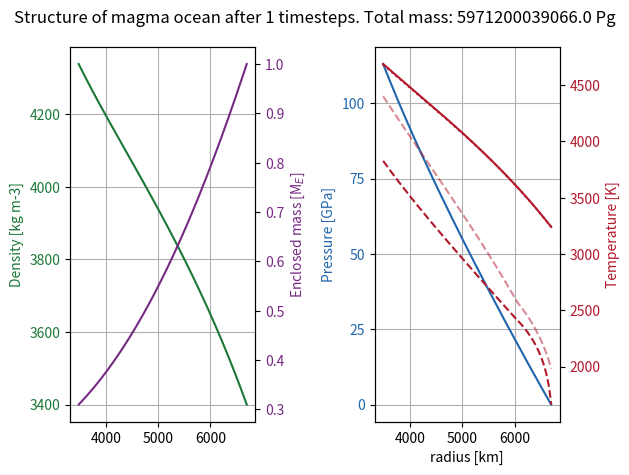
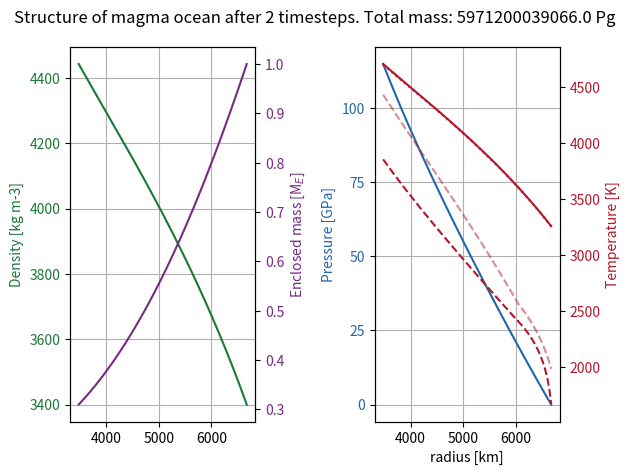
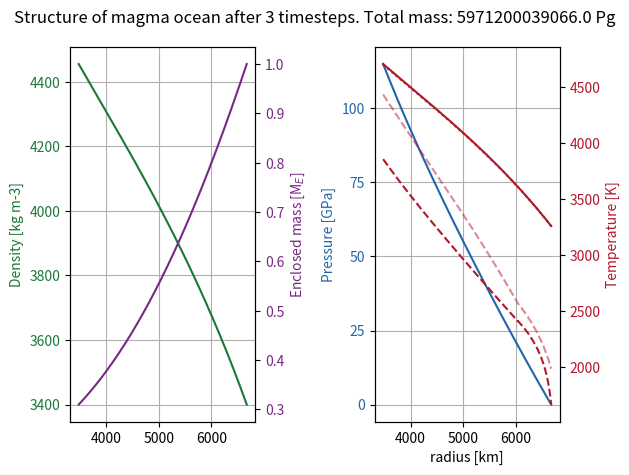
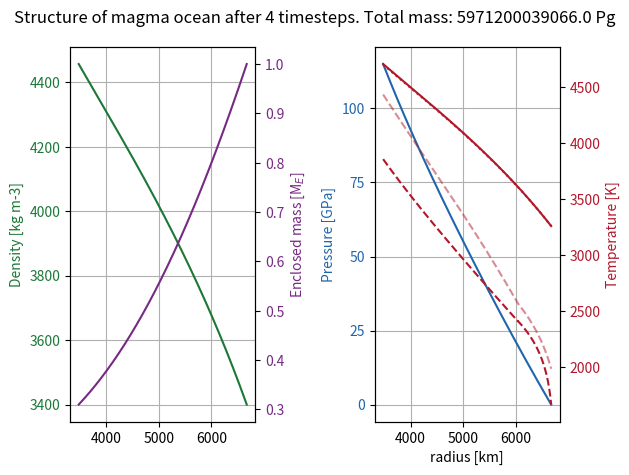
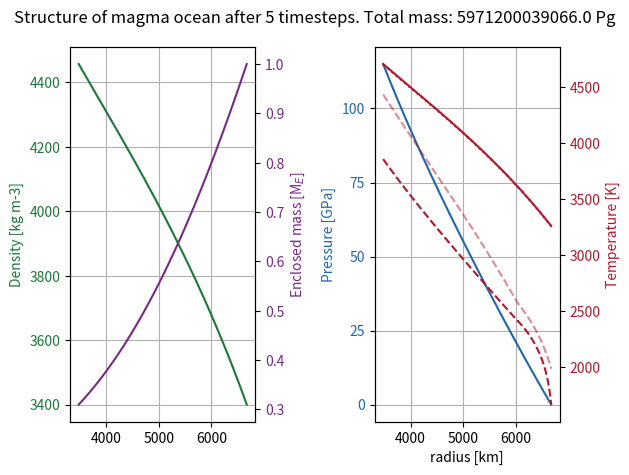
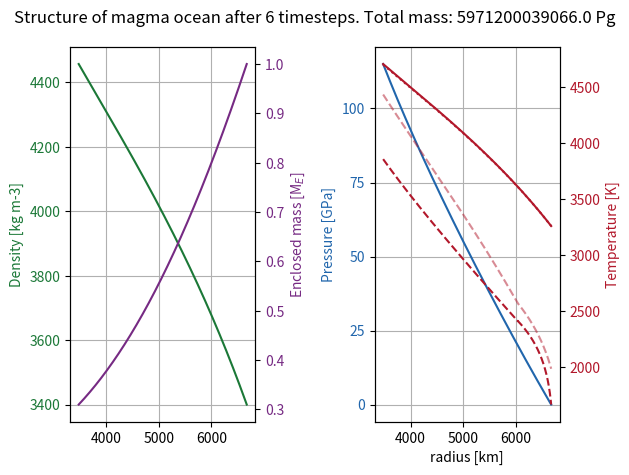
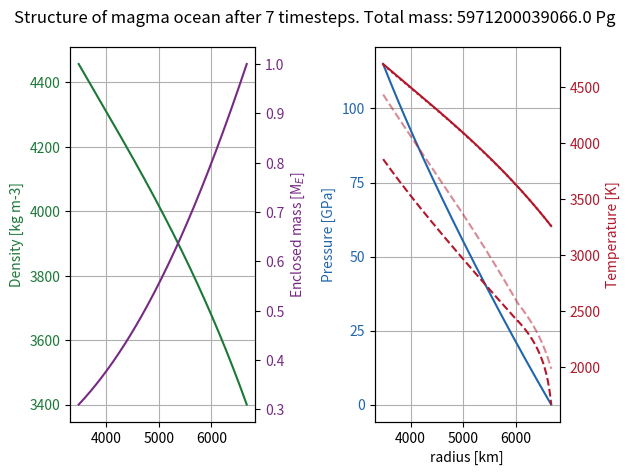
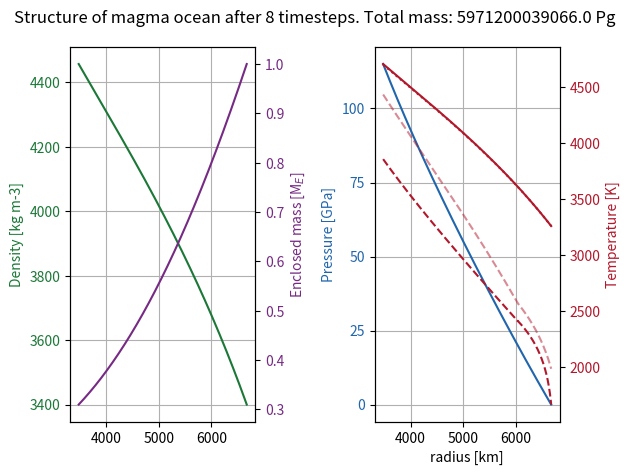
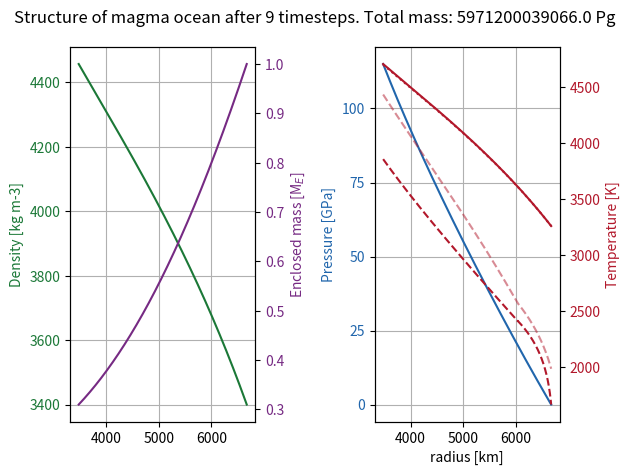
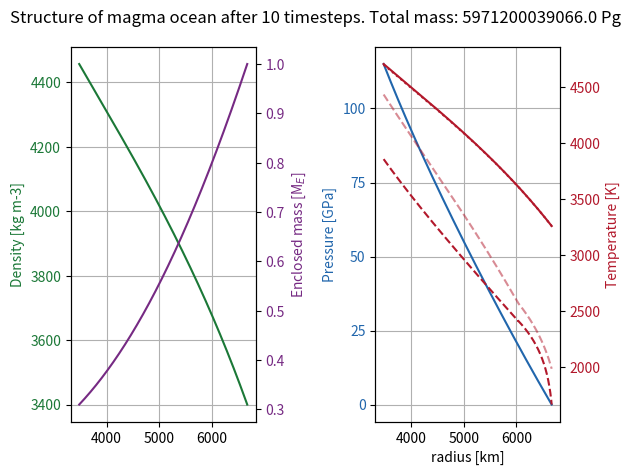
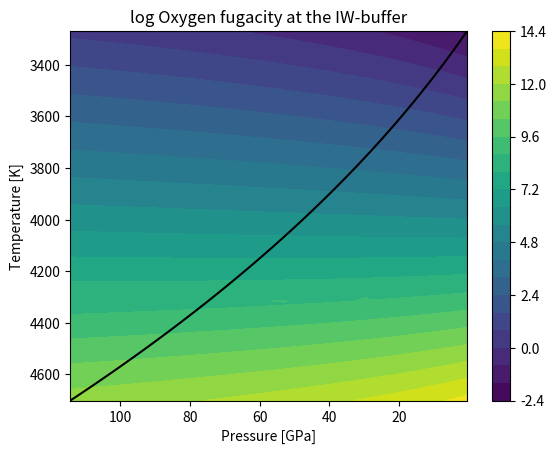
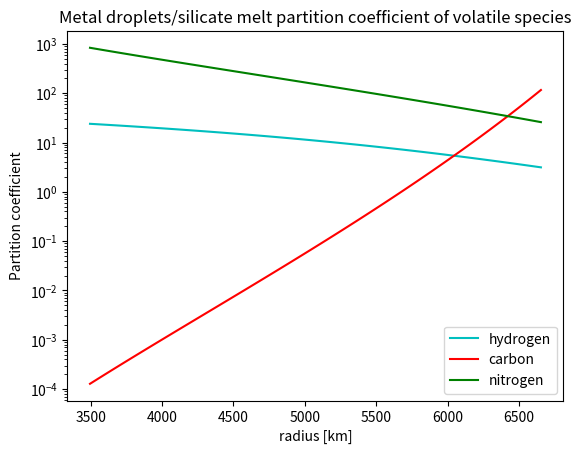
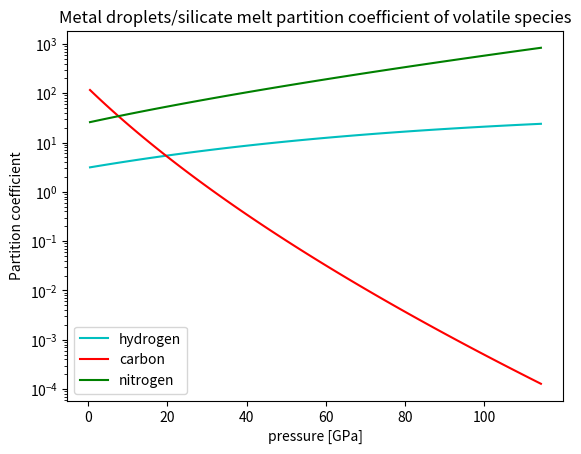

These figures' Python source, in order:
# -*- coding: utf-8 -*-
"""
Created on Mon Sep 16 11:35:32 2024

@author: Vviik
"""

import sys
import numpy as np
import matplotlib.pyplot as plt
import matplotlib.colors as pltcolors
import time
from scipy.optimize import fsolve
from scipy.optimize import broyden1

# CHOICEs
fullformationtime = False # decide if the simulated time should be the time for accreting the mass of the planet
evendist = True  # decide initial distribution of volatiles to have a constant mass concentration throughout magma ocean
# decide initial distribution of volatiles to be concentrated in the layer closest to the core
innerdelta = not evendist

constantdensity = False  # decide to use the uncompressed silicate density throughout

number_of_boundaries = 100 # spatial discretization of volatile transport 
number_of_layers = number_of_boundaries-1
cspread = 0.1  # can't have too much spread if diffusion only transports to nearest layer
plotstepspacing = 1  # Every n timesteps plots are printed
# plot at most ___ plots. Redefines plotstepspacing if necessary
max_number_of_plots = 200

fixedplanetmass = True # incompatible with fixedplanetradius
structureplotting = True # should the iterative steps to find the internal structure of the planet be plotted?
number_of_structure_boundaries = int(1e4)
number_of_structure_iterations = 10
structureplotstepspacing = 1  # number_of_structure_timesteps

# -------------------------------General functions-----------------------------
def delta(array):  # calculates the forward difference to the next element in array. returns array with one less element than input array
    return array[1:]-array[:-1]


# calculates the mean value between subsequent elements in array. returns array with one less element than input array
def centeraveraging(array):
    return (array[1:]+array[:-1])/2

# initializing
volatiles = np.array(['hydrogen', 'carbon', 'nitrogen'])
vcolors = np.array(['c', 'r', 'g'])
irange = range(len(volatiles))
# volatiles = np.array(['hydrogen', 'carbon', 'nitrogen', 'oxygen'])
# vcolors = np.array(['c', 'r', 'g', 'b'])
# irange = range(len(volatiles))

pi = np.pi
sqrtpi = np.sqrt(np.pi)
sqrt2 = np.sqrt(2)

# conversions
GPaconversion = 1.0041778e-15  # conversion to GPa from Pg, km, year units
densityconversion = 1e3  # converts from Pg km-3 to kg m-3
secondsperyear = 31556926  # 31 556 926 seconds per year
Cpconv = 995839577 # converts specific heat capacity from units of J kg-1 K-1 to km2 yr-2 K-1
GPatobar = 1e4 # converts from GPa to bar
GPatokbar = GPatobar/1e3 # converts from GPa to kbar

# units: years, km, Pg (Petagram)
G = 66465320.9  # gravitational constant, km3 Pg-1 yr-2
Boltzmann = 1781.83355 # Boltzmann constant sigma = 5.67*1e-8 W/m^2 K^-4 converted to Petagram year^-3 K^-4

rcore = 3480 # km
coreradiusfraction = 3480/6371  # Earth's Core chapter by David Loper. PLACEHOLDER
vmet = 1*secondsperyear/1e3  # 1 m/s in km yr-1, falling speed of metal blobs
silicatedensity = 3.4 # Pg km-3
# 5.7 # Pg km-3, Earth's Core chapter by David Loper. PLACEHOLDER
coremetaldensity = 10.48
mc = 4/3*pi*rcore**3*coremetaldensity  # Pg, mass of core
earthmass = 5.9712e12  # Earth's mass in Pg
venusmass = 4.86732e12 # Venus' mass in Pg
# pebblerate = 4.7 # Pg yr-1. calculatesd from model description from Marie-Luise Steinmayer 2023: Mdotaccretion = 2/3^(2/3)*(St=0.01/0.1)^(2/3)*sqrt((GMstar)=7.11e-5 au^3/yr^2)*(xi=0.003)*(Mgdot=1e-9 Msun/year)/(2*pi*((chi=15/14+3/14+3/2)+(3/2)*(alpha=1e-3))*(cs_0=0.137 au year-1)^2)*((Mplanet/Msun)=0.6*3e-6)^(2/3). Paste into google: # 2/3^(2/3)*(0.01/0.1)^(2/3)*sqrt(7.11e-5)*(0.003)*(1e-9)/(2*pi*((15/14+3/14+3/2)+(3/2)*(1e-3))*(0.137)^2)*(0.6*3e-6)^(2/3)
pebblerate = 1*earthmass/5e6 # Pg yr-1, PLACEHOLDER VALUE, x order(s) of magnitude less than what is required to form a 1 Earth mass planet over 5 Myr.
pebblemetalfrac = 0.3  # mass fraction of metal (iron) in accreted pebbles

# Set planet mass, initial uncompressed radius is determined from CHOICE of planet mass
if fixedplanetmass:
    massscaling = 1
    # Earth was less massive before Theia giant impact. Perhaps core mass should be lower too pre-giant impact.
    protomass = massscaling*earthmass
    rsurf0 = ((protomass-mc)/(4*pi*silicatedensity/3)+rcore**3)**(1/3) # km, initial planet radius
else:
    rsurf0 = 6371  # km, initial planet radius
    
if fullformationtime: # rewrite simulatedtime to the time for the formation of the specified protoplanet's mass
    simulatedtime = protomass/pebblerate # year 
else:
    simulatedtime = 1e5 # yr
        
# compression and expansion values
alpha0 = 3e-5  # volumetric thermal expansion coefficient, K-1
# base heat conductivity in AnatomyI, 4 W m-1 K-1 in Pg km year-3 K-1
heatconductivity = 4*31425635.8
K0 = 200  # bulk modulus, GPa
K0prime = 4  # bulk modulus derivative w.r.t pressure
# silicate melt heat capacity at constant pressure (1200 J kg-1 K-1), km2 yr-2 K-1
Cpsil = Cpconv*1200
gsurf0 = G*protomass/rsurf0**2  # gravity at surface

# atmosphere
Mearthatm = 5.15e6  # Pg, current mass of Earth's atmosphere
Mvenusatm = 4.8e8 # Pg
Matmlow = Mearthatm*protomass/earthmass  # Pg, mass of the atmosphere of the protoplanet modelled
Matmhigh = Mvenusatm*protomass/venusmass
Matm = Matmhigh # CHOICE
opacitypho = 1e-3*1e6  # (gray) Rosseland mean opacity from Badescu2010. 1e6 factor for conversion from m^2 kg^-1 to km^2 Pg^-1, PLACEHOLDER
def opacityfunc(p, T): # scaling from Rogers2024
    alpha, beta = 0.68, 0.45
    coef = 1.29e-2*1e5*(1/1e-4)**alpha*(1/1000)**beta # 1e5 factor for conversion from cm^2 g^-1 to km^2 Pg^-1    
    kappa = coef*p**alpha*T**beta # kappa(p)
    return kappa

monoatomicgamma = 5/3 # 1.666666
diatomicgamma = 7/5 # 1.4
triatomicgamma = 8/6 # 1.3333
lowgamma = 1.25 # higher temperatures --> lower Cp, lower Cp/Cv. 
atmgamma = triatomicgamma

#------------------------------Structure functions-----------------------------
# calculates volume of all magma ocean layers using layer boundaries r
def volumefunc(r):
    return 4*pi*delta(r**3)/3


# calculates mass enclosed below each layer boundary
def menc(masses, mc = mc):  
    return np.cumsum(np.concatenate(([0], masses)))+mc


# calculates the centerpoint density between density calculatesd at boundaries.
def centerdensity(densityatboundaries, r):
    rcoreenters = r[:-1]+delta(r)/2
    # interpolate the shell density then divide by r^2 to get density.
    return np.interp(rcoreenters, r, r**2*densityatboundaries)/rcoreenters**2


# calculates the surface temperature assuming an adiabatic temperature profile from the photosphere down to the surface
def pTsurf(rsurf, pebblerate=pebblerate, protomass=protomass, Matm=Matm, opacitypho=opacitypho, gamma=atmgamma):
    gsurf = G*protomass/rsurf**2
    Ltot = pebblerate*G*protomass/rsurf #+accretionluminositysingle(pebblerate*pebblemetalfrac, rs, drs, Menc0) # full pebble luminosity 
    psurf = gsurf*Matm/(4*pi*rsurf**2)*GPaconversion # GPa, pressure at surface
    ppho = 2/3*gsurf/opacitypho*GPaconversion
    Tpho = (Ltot/(4*pi*rsurf**2*Boltzmann))**(1/4) # temperature at the base of the photosphere
    Tsurf = Tpho*(psurf/ppho)**((gamma-1)/gamma)
    return psurf, Tsurf


# K-1, calculates the volumetric thermal expansion coefficient as a function in units of GPa of pressure. Abe1997
def thermalexpansion(pressure):
    return alpha0*(pressure*K0prime/K0+1)**((1-K0prime)/K0prime)


# Shomate equation for specific heat capacity of material as function of temperature. NIST Webbook, Condensed phase thermochemistry data
def Cpfunc(temperature, material='e'):  
    Tper1000 = temperature/1000  # Temperature/(1000 K)
    if material == 'e':  # enstatite, MgSiO3
        molecularweight = 100.3887/1000  # kg/mol
        a1, b1, c1, d1, e1 = 146.4400, -1.499926e-7, 6.220145e-8, - \
            8.733222e-9, -3.144171e-8  # 1850 K < T
        a2, b2, c2, d2, e2 = 37.72742, 110.1852, - \
            50.79836, 7.968637, 15.16081  # 903 K < T < 1850 K
        Cpermole = np.where(temperature > 1850, a1+b1*Tper1000+c1*Tper1000**2+d1*Tper1000**3+e1/Tper1000 **
                            2, a2+b2*Tper1000+c2*Tper1000**2+d2*Tper1000**3+e2/Tper1000**2)  # Shomate equation, J/(mol*K))
    elif material == 'f':  # forsterite, Mg2Si04
        molecularweight = 140.6931/1000  # kg/mol
        a1, b1, c1, d1, e1 = 205.0164, -2.196956e-7, 6.630888e-8, - \
            6.834356e-9, -1.298099e-7  # 2171 K < T
        a2, b2, c2, d2, e2 = 140.8749, 47.15201, - \
            12.22770, 1.721771, -3.147210  # T < 2171 K
        Cpermole = np.where(temperature > 2171, a1+b1*Tper1000+c1*Tper1000**2+d1*Tper1000**3+e1/Tper1000 **
                            2, a2+b2*Tper1000+c2*Tper1000**2+d2*Tper1000**3+e2/Tper1000**2)  # Shomate equation, J/(mol*K))
    else:
        sys.exit('No silicate material matches input')
    return Cpermole/molecularweight*Cpconv  # units of km2 year-2 K-1


def liquidus(pressure):  # calculate the liquidus temperature as a function of pressure in high and low pressure regime
    def Tliquidus(T0, p0, q):  # calculate the liquidus temperature as a function of pressure
        return T0*(1+pressure/p0)**q  # ref Monteux 2016 or AnatomyI.
    # use low pressure function parameters if pressure is low and vice versa
    return np.where(pressure < 20, Tliquidus(1982.2, 6.594, 0.186), Tliquidus(2006.8, 34.65, 0.542))


def solidus(pressure):  # calculate the liquidus temperature as a function of pressure in high and low pressure regime
    def Tsolidus(T0, p0, q):  # calculate the liquidus temperature as a function of pressure
        return T0*(1+pressure/p0)**q  # ref Monteux 2016 or AnatomyI.
    # use low pressure function parameters if pressure is low and vice versa
    return np.where(pressure < 20, Tsolidus(1661.2, 1.336, 1/7.437), Tsolidus(2081, 101.69, 1/1.226))


# calculates the pressure by integrating the density*acceleration due to gravity down from the surface
def pressurefunc(rvar, drvar, density, Menc, psurf): 
    # flip the array of layerboundaries so it is ordered from the top down. r = rs excluded so last element cut before flip.
    rflip = np.flip(rvar[:-1])
    drflip = np.flip(drvar)
    Mencflip = np.flip(Menc[:-1])  # also flip the enclosed mass array
    densityflip = np.flip(centerdensity(density, rvar))
    return np.append(np.flip(psurf+GPaconversion*G*np.cumsum(densityflip*(2*pi/3*densityflip*(2*rflip*drflip+drflip**2)+(Mencflip-4*pi/3*rflip**3*densityflip)*(1/rflip-1/(rflip+drflip))))), psurf)


def topdownadiabat(rvar, drvar, pressure, Menc, Tsurf): # Layer step-wise calculating the adiabatic temperature profile
    # flip the array of layerboundaries so it is ordered from the top down. r=rcore excluded so first element cut before flip.
    rflip = np.flip(rvar[1:])
    drflip = np.flip(drvar)
    Mencflip = np.flip(Menc[1:])  # also flip the enclosed mass array
    # and the pressure array (innermost pressure is not needed)
    pressureflip = np.flip(centeraveraging(pressure))
    # calculates the flipped thermal expansion coefficient
    alphaflip = thermalexpansion(pressureflip)
    # create array for storing temperatures of the adiabatic temperature profile
    adiabattemperatureflip = np.zeros(number_of_structure_boundaries)
    # surface temperature for the first temperature of the adiabat
    adiabattemperatureflip[0] = Tsurf
    for i in range(1, len(rvar)):
        # use previous layer's temperature to estimate the specific heat throughout the layer
        Cp = Cpfunc(adiabattemperatureflip[i-1])
        adiabattemperatureflip[i] = adiabattemperatureflip[i-1]*np.exp(
            drflip[i-1]*alphaflip[i-1]*G*Mencflip[i-1]/(Cp*rflip[i-1]**2))  # take a layer step in temperature
    return np.flip(adiabattemperatureflip)  # flip it back before returning


# calculates the new density by analytic integration of K w.r.t. pressure first (using linear K w.r.t pressure).
def densityfunc(pressure, temperature, topdensity = silicatedensity):
    pressureflip = np.flip(pressure)  # flip the pressure
    temperatureflip = np.flip(temperature)  # flip the temperature
    # calculates the thermal expansion coefficient assumed to be constant in each layer
    alphaflip = centeraveraging(thermalexpansion(pressureflip))
    densityflip = np.zeros(number_of_structure_boundaries)
    densityflip[0] = topdensity
    for i in range(1, number_of_structure_boundaries):
        densityflip[i] = densityflip[i-1]*((K0+pressureflip[i]*K0prime)/(K0+pressureflip[i-1]*K0prime))**(
            1/K0prime)*np.exp(-alphaflip[i-1]*(temperatureflip[i]-temperatureflip[i-1]))
    return np.flip(densityflip)


# calculates new layerboundaries to keep mass inside each layer constant despite new densities
def newlayerboundaries(layermasses, newdensity):
    rnew = np.zeros(number_of_structure_boundaries)
    rnew[0] = rcore
    for i in range(1, number_of_structure_boundaries):
        rnew[i] = (3*layermasses[i-1]/(4*pi*newdensity[i-1]) +
                    rnew[i-1]**3)**(1/3)
    return rnew


# calculates the potential energy lost by accretion from infinity to the depth we consider the material deposits its heat
def accretionluminositysingle(accretedmassrate, rlimit, rvar, drvar, Menc):
    # potential energy lost per unit time for accreting onto the surface
    surfaceterm = accretedmassrate*G*Menc[-1]/rvar[-1]
    # potential energy lost per unit time from moving from the surface to the core mantle boundary
    
    MOterm = accretedmassrate*G*np.sum(np.where(centeraveraging(rvar)>rlimit, centeraveraging(Menc/rvar**2)*drvar, 0)) # integrates between rlimit and rsurf
    Lmet = surfaceterm+MOterm  # total luminosity is the sum
    print(str(surfaceterm), str(MOterm))
    return Lmet


# calculates the Nusselt number based on a temperature gradient being able to transport the accretion luminosity and by assuming that the temperature gradient is the adiabatic temperature drop / magma ocean depth
def NufromL(Lmet, r, temperaturegradient, K=heatconductivity):
    Nu = Lmet/(4*pi*r**2*K*temperaturegradient)
    return Nu


# calculates the Nusselt number based on a temperature gradient being able to transport the accretion luminosity and by assuming that the temperature gradient is the adiabatic temperature drop / magma ocean depth
def RafromL(Lmet, r, temperaturegradient, K=heatconductivity):
    Nu = NufromL(Lmet, r, temperaturegradient, K)
    Racweak = 1000
    Rachard = 200
    # calculates Rayleigh number from inverse function of f: Ra --> Nu depending on weak or hard turbulence regime
    Ra = np.where(Nu > (1e19/Rachard)**2/7, Nu**(7/2)*Rachard, Nu**3*Racweak)
    return Ra


# calculates temperature difference between temperature profile and adiabatic temperature profile at the core using mean values for magma ocean variables
def deltaTadfromRa(Ra, r, pressure, temperature, density, Menc, K=heatconductivity, meanafter=True):
    L3 = (r[-1]-r[0])**3  # magma ocean depth cubed
    # calculates thermal expansion coefficient
    alpha = thermalexpansion(pressure)
    Cp = Cpfunc(temperature)  # calculates specific heat capacity
    g = G*Menc/r**2  # calculates local gravity
    if meanafter:  # mean of Rayleigh numbers
        deltaTad = np.mean(Ra*K/(alpha*Cp*density**2*g*L3))
    else:  # the Rayleigh number of means
        deltaTad = Ra*K/(np.mean(alpha)*np.mean(Cp) *
                         np.mean(density)**2*np.mean(g)*L3)
    return deltaTad


# calculates the temperature profile by computing the adiabat temperature profile
# then calculating the temperature difference at the CMB and adding a linear slope
def temperaturefunc(rvar, drvar, rlimit, pressure, old_temperature, density, Menc, Tsurf, Lmet, K = heatconductivity, fulloutput = True):
    adiabattemperature = topdownadiabat(rvar, drvar, pressure, Menc, Tsurf) # calculates adiabatic temperature profile with the same surface temperature as the real temperature profile
    temperaturegradient = (adiabattemperature[0]-adiabattemperature[-1])/(rvar[-1]-rvar[0])
    Ra = RafromL(Lmet, rlimit, temperaturegradient, heatconductivity)
    print('Rayleigh number: '+str(Ra))
    deltaTad = deltaTadfromRa(Ra, rvar, pressure, old_temperature, density, Menc, heatconductivity)
    temperature = adiabattemperature + deltaTad*(rvar[-1]-rvar)/(rvar[-1]-rvar[0]) # add linear offset from adiabat temperature profile to match the core temperature offset
    if fulloutput:
        return temperature, adiabattemperature, Ra
    else:
        return temperature


# calculates the Nusselt number from the Rayleigh number in soft or hard turbulence regime
def NufromRa(Ra):
    Rachard = 200  # critical Rayleigh number for hard turbulence regime, AnatomyI
    Racweak = 1000
    # calculates the Nusselt Number depending on turbulence regime
    Nu = np.where(Ra > 1e19, (Ra/Rachard)**(2/7), (Ra/Racweak)**(1/3))
    return Nu+1  # +1 to account for heat conduction still occurring even if there were no convection


# calculates the diffusivity from the Nusselt number
def DfromNu(Nu, density, temperature, K=heatconductivity): 
    D = np.mean(Nu*K/(density*Cpfunc(temperature)))
    return D


# interpolate the density from the new layer centers to the linearly spaced layer centers, then calculate the new layermasses
def massanddensityinterpolation(r, rnew, newdensity):
    # center of layers, where we want to know the density to calculate mass from
    rcoreenters = centeraveraging(r)
    # linearly interpolate w.r.t shell density such that total mass is preserved in interpolation
    density = np.interp(rcoreenters, rnew, rnew**2*newdensity)/rcoreenters**2
    layermass = density*4*pi*delta(r**3)/3
    return layermass, density

    
# calculates p, T, rho profile and Ra when rho is known for the layers
def restructuringfromdensity(r, rho, pebblerate = pebblerate, number_of_structure_boundaries = number_of_structure_boundaries, iterations = number_of_structure_iterations, plotting = False):
    M = rho*volumefunc(r)  # calculates initial layer mass
    return restructuring(r, M, pebblerate, number_of_structure_boundaries, iterations, plotting)
    

# calculates p, T, rho profile and Ra when the layermasses are known 
def restructuring(r, M, pebblerate = pebblerate, number_of_structure_boundaries = number_of_structure_boundaries, iterations = number_of_structure_iterations, plotting=False):
    starttime = time.time()
    rvar = np.linspace(r[0], r[-1], number_of_structure_boundaries) # create refined boundaries between layers for the structure calculations
    drvar = delta(rvar)
    
    rho = M/volumefunc(r) # calculates the densities in the old layers
    initialdensity = np.interp(rvar, centeraveraging(r), rho) # interpolate to the new layers
    
    layermasses = centeraveraging(initialdensity)*volumefunc(rvar) # remains constant, only layer boundaries will shift with iterations
    Menc = menc(layermasses, mc) # enclosed mass. remains constant since mass inside each layer remains constant, only the layer thicknessses change with iteration
    
    psurf, Tsurf = pTsurf(rvar[-1], pebblerate, protomass) # calculate pressure and temperature at the surface of the world
    pressure = pressurefunc(rvar, drvar, initialdensity, Menc, psurf) # calculates initial pressure
    temperature = topdownadiabat(rvar, drvar, pressure, Menc, Tsurf) # calculates temperature
    
    for j in range(iterations):
        density = densityfunc(pressure, temperature, initialdensity[-1])
        rvar = newlayerboundaries(layermasses, density)
        drvar = delta(rvar)    

        rmiddle = 1/2*(rvar[-1]-rvar[0]) # center of magma ocean, use as the position where the accretion luminosity is supplied
        Lmet = accretionluminositysingle(pebblerate*pebblemetalfrac, rmiddle, rvar, drvar, Menc) # calculates the energy deposited into the magma ocean by the accretion of the metals in the pebbles 
        
        psurf, Tsurf = pTsurf(rvar[-1], pebblerate, protomass) # calculate pressure and temperature at the surface of the world
        pressure = pressurefunc(rvar, drvar, density, Menc, psurf)
        temperature, adiabattemperature, Ra = temperaturefunc(rvar, drvar, rmiddle, pressure, temperature, density, Menc, Tsurf, Lmet, heatconductivity, True)
        
        if (j % structureplotstepspacing == 0 or j == number_of_structure_iterations-1) and structureplotting:
            fig, (ax1, ax2) = plt.subplots(1, 2)
            Mtotstr = str(np.round(Menc[-1]))
            fig.suptitle('Structure of magma ocean after '+str(j+1) +
                         ' timesteps. Total mass: '+Mtotstr+' Pg')

            colors = ['#1b7837', '#762a83', '#2166ac', '#b2182b']

            ax1.set_ylabel('Density [kg m-3]', color=colors[0])
            ax1.plot(rvar, densityconversion*density, color=colors[0])
            ax1.tick_params(axis='y', labelcolor=colors[0])

            ax3 = ax1.twinx()  # shared x-axis
            ax3.set_ylabel('Enclosed mass [M'+'$_{E}$]', color=colors[1])
            ax3.plot(rvar, Menc/earthmass, color=colors[1])
            ax3.tick_params(axis='y', labelcolor=colors[1])

            ax2.set_xlabel('radius [km]')
            ax2.set_ylabel('Pressure [GPa]', color=colors[2])
            ax2.plot(rvar, pressure, color=colors[2])
            ax2.tick_params(axis='y', labelcolor=colors[2])

            ax4 = ax2.twinx()  # shared x-axis
            ax4.set_ylabel('Temperature [K]', color=colors[3])
            ax4.plot(rvar, temperature, color=colors[3])
            ax4.tick_params(axis='y', labelcolor=colors[3])
            # plot liquidus temperature alongside to see if the silicate is actually magma
            ax4.plot(rvar, liquidus(pressure),
                     '--', color=colors[3], alpha=0.5)
            ax4.plot(rvar, solidus(pressure), '--',
                     color=colors[3])  # plot solidus
            ax4.plot(rvar, adiabattemperature, ':',
                     color=colors[3])  # plot adiabat

            ax1.locator_params(axis='both', nbins=6)  # set number of tick-marks
            ax2.locator_params(axis='both', nbins=6)
            ax1.grid(True)  # plot a grid
            ax2.grid(True)

            fig.tight_layout()  # otherwise the right y-label is slightly clipped

    rshort = np.linspace(rvar[0], rvar[-1], len(r))
    rcentershort = centeraveraging(rshort)
    pressureshort = np.interp(rcentershort, rvar, pressure) 
    temperatureshort = np.interp(rcentershort, rvar, temperature)
    massshort, densityshort = massanddensityinterpolation(rshort, rvar, density)

    compressioncalctime = time.time()-starttime
    return rshort, psurf, Tsurf, pressureshort, temperatureshort, densityshort, Ra, compressioncalctime


#-----------------------------Initial Structure--------------------------------
# create magma ocean layer boundaries and calculate (p, T, rho) at the center of these layers
rk, dr0 = np.linspace(rcore, rsurf0, number_of_boundaries, retstep=True) # spatial discretization to be used for volatile transport
initialvolumes = volumefunc(rk) # calculate volume of each magma ocean layer 
initialMmet = pebblerate*pebblemetalfrac*dr0/vmet # metal inside each layer, LET PEBBLERATE CHANGE?
initialMtot = initialMmet+initialvolumes*silicatedensity
initialdensity = initialMtot/initialvolumes

# compressed structure
rk, psurf, Tsurf, pressure, temperature, density, Ra, compressioncalctime = restructuringfromdensity(rk, initialdensity, pebblerate, number_of_structure_boundaries, number_of_structure_iterations, True)
dr = rk[1]-rk[0] # same layerwidth for all layers
layercenters = centeraveraging(rk)
layervolumes = volumefunc(rk) # calculate volume of each magma ocean layer 
Mmet = pebblerate*pebblemetalfrac*dr/vmet # metal inside each layer, LET PEBBLERATE CHANGE?
Msilmet = density*layervolumes # compressed density*volume is total mass of metal + silicates
Msil = Msilmet-Mmet # subtract mass of metal to get mass of silicates in each magma ocean layer 
# uncompressed for plotting comparison 
Msilunc = silicatedensity*layervolumes
Mencsilunc = menc(Msilunc)[:-1]  # uncompressed enclosed silicate mass

rsurf = rk[-1]  # new surface is the compressed surface
magmadepth = rsurf-rcore # km

#-----------------------------Parametrized functions---------------------------
def IWfO2func(p, T): # oxygen fugacity of the IW-buffer Fe + O <-> FeO. Hirschmann2021. Valid for T>1000 K and P between 1e-4 and 100 GPa.
    def m(m0, m1, m2, m3, m4):
        return m0+m1*p+m2*p**2+m3*p**3+m4*p**(1/2)
    # parameters for fit to fcc (gamma-Fe) and bcc (alpha-Fe) allotropes of iron
    a = m(6.844864, 1.175691e-1, 1.143873e-3, 0, 0)
    b = m(5.791364e-4, -2.891434e-4, -2.737171e-7, 0, 0)
    c = m(-7.971469e-5, 3.198005e-5, 0, 1.059554e-10, 2.014461e-7)
    d = m(-2.769002e4, 5.285977e2, -2.919275, 0, 0)
    # parameters for fit to hcp (epsilon-Fe) allotrope of iron
    e = m(8.463095, -3.000307e-3, 7.213445e-5, 0, 0)
    f = m(1.148738e-3, -9.352312e-5, 5.161592e-7, 0, 0)
    g = m(-7.448624e-4, -6.329325e-6, 0, -1.407339e-10, 1.830014e-4)
    h = m(-2.782082e4, 5.285977e2, -8.473231e-1, 0, 0)

    hcpdomain = p>(-18.64 + 0.04359*T - 5.069e-6*T**2) # check for what p, T the iron is hcp
    def fit(P1, P2, P3, P4): # fitting function using either (a,b,c,d) or (e,f,g,h)
        return P1+P2*T+P3*T*np.log(T)+P4/T
    log10fO2 = np.where(hcpdomain, fit(e,f,g,h), fit(a,b,c,d))
    return 10**log10fO2


# Carbon partition coefficient. Parametrization from Fischer2020. Pressure, temperature in GPa, K units.
def PCfunc(p, T, deltaIW=-2.2, Xoxygen=0, Xsulfur=0, NBOperT=2.6, microprobe=False):
    if microprobe: # derived from microprobe analysis in Fischer2020
            log10PC = 1.81+2470/T-227*p/T+9.7 * \
            np.log10(1-Xsulfur)-30.6*np.log10(1-Xoxygen) - \
            0.123*NBOperT-0.211*deltaIW
    else: # derived from nanoSIMS analysis in Fischer2020
        log10PC = 1.49+3000/T-235*p/T+9.6 * \
            np.log10(1-Xsulfur)-19.5*np.log10(1-Xoxygen) - \
            0.118*NBOperT-0.238*deltaIW
    return 10**log10PC


# Nitrogen partition function. Parametrization from Grewal2019. Pressure, temperature in GPa, K units.
def PNfunc(p, T, XFeO,  Xsulfur=0, Xsilicon=0, NBOperT=2.6):
    a, b, c, d, e, f, g, h = -1415.40, 5816.24, 166.14, 343.44, -38.36, 139.52, 0.82, 1.13
    # calculate log10 of the partition coefficient for nitrogen.
    lnPN = a+b/T+c*p/T+d*np.log(100*(1-Xsulfur))+e*np.log(100*(1-Xsulfur))**2+f*np.log(100*(1-Xsilicon))+g*NBOperT+h*np.log(100*XFeO)
    return np.exp(lnPN)  # return the partition coefficient


# Water partition function. Parametrization from Luo2024. Function of water concentration in metal melt.
def PH2Ofunc(p, XH2Omet):
    log10PH2O = 1.26-0.34 * \
        np.log10(XH2Omet)+0.08*np.log10(XH2Omet)**2-4007/(1+np.exp((p+616)/80.6))
    return 10**log10PH2O


# mass of water in metal droplets/mass of metal droplets, (torn long-edge @ page 8 of block C for derivation) 
def watermetalfraction(PH2O, MH2O, Msil, Mmet=Mmet):
    return PH2O*MH2O/(PH2O*Mmet+Msil) 


# calculates PH2O then watermetalfraction, then back to PH2O using a starting guess for the mass fraction of water in the metal droplets.
def iterativePH2O(p, MH2O, Msil, Mmet=Mmet, CH2Ometguess=0.01, iterations=10):
    for j in range(iterations):
        PH2Oguess = PH2Ofunc(p, CH2Ometguess)
        CH2Ometguess = watermetalfraction(PH2Oguess, MH2O, Msil, Mmet)
    return PH2Oguess, CH2Ometguess


# calculate oxygen fugacity of IW buffer
IWfO2 = IWfO2func(pressure, temperature) 

# plot oxygen fugacity as function of p, T. Add our own p, T curve. 
X, Y = np.meshgrid(pressure, temperature)
Z = np.array([np.log10(IWfO2func(p,t)) for p in pressure for t in temperature]).reshape(number_of_layers, number_of_layers)
IWfig = plt.figure()
CS = plt.contourf(X,Y,Z,20)
cbar = IWfig.colorbar(CS)
plt.plot(pressure, temperature, color='k') #, norm=pltcolors.TwoSlopeNorm(0), cmap='bwr' can be used
# invert axes so that going to the left or going down on the plot corresponds to further into the magma ocean
plt.gca().invert_xaxis()
plt.gca().invert_yaxis()
plt.title('log Oxygen fugacity at the IW-buffer')
plt.xlabel('Pressure [GPa]')
plt.ylabel('Temperature [K]')

#------------------------------Volatile Transport------------------------------
def massfraction(partialmasses, layermasses): # computes mass fraction of a mass compared to the total
    return partialmasses/(layermasses+np.sum(partialmasses, 0))


#----------------atmosphere & magma ocean top layer interaction----------------

def molefraction(wi, amui, wj, amuj): # takes weight fraction of volatile species i and calculates the mole fraction of species i using the atomic mass of i as well as the weight fraction and atomic mass of all other volatile species j (wj and amuj are arrays)
    return (wi/amui)/(wi/amui+np.sum(wj*amuj))

# molar masses of volatile gas species
amuH2O = 18 
amuCO2 = 44 
amuN2 = 28 
amui = np.array([amuH2O, amuCO2, amuN2])

# molar masses of the atoms
amuC = 12
amuN = 14

# molar masses of melt species
amuOH = 17
amuCO3 = 60
amuNH = 15
amuNH2 = 16
amuNH3 = 17

# melt properties
melt = 'enstatite'
NBOperT = 2.2 # CHOICE
if melt=='enstatite': # MgSiO3 simplified. Same resulting product if considering Mg2Si2O6 instead since amuMelt is doubled and Siperformula becomes is halved. 
    amuMelt = 100 
    Tperformula = 1 # one Mg in MgSiO3
else: # forsterite, Mg2SiO4
    amuMelt = 140
    Tperformula = 2 # two Mg in MgSiO3

# number of volatile-bearing products per volatile reactant
alphaH2O = 2 # H2O(gas) + O(melt) = 2 OH(melt) e.g. Stolper1982. 
alphaCO2 = 1 # CO2(gas) + O(melt) = CO3(melt) e.g. Ortenzi2016, Fegley2020. Or more accurately M2SiO4(melt)+CO2(g) = MCO3(melt) + MSiO3(melt) e.g. Spera1980. 
alphaNH_ = 2 # N2(gas)+_*H2O(gas)+(3-_)*O(melt) = 2 NH_ + 3/2 O(gas) e.g. Grewal2020.
alphai = np.array([alphaH2O, alphaCO2, alphaNH_]) 

# equilibrium coefficients
KH2O = 0.1*np.exp(-3+(psurf*GPatokbar)/10) # Stolper1982, fig. 4 and eq. 8. Product of K1 and K2. Slopes up one log unit after 10 kbar.
KCO2withNepheline = np.exp(-12.5-5.5*psurf*GPatokbar/30) # Spera1980, fig. 1. Minus sign since we want the reverse equilibrium constant
KCO2withOlivineMelilite = np.exp(-13-5*psurf*GPatokbar/30) # Spera1980, fig. 3. -||-
KCO2 = KCO2withNepheline # CHOICE
KN2 = KH2O # PLACEHOLDER. FIND A REAL VALUE

Ki = np.array([KH2O, KCO2, KN2])

# initial mass fraction of volatiles in melt, PLACEHOLDER
XH2O = 2e3*1e-6 # 2e3 ppmw, AnatomyIII
XC = 600*1e-6 # 600 ppmw total estimated from Anders2021 or AnatomyIII. 27 ppmw of total planet mass of Venus lies in atmosphere (google) 
XN = 10**0.5*1e-6 # mass fraction of total planet mass of Venus in atmosphere, from same figure in AnatomyIII
XH = XH2O*2/18 # PLACEHOLDER DOES THIS EVEN MAKE SENSE, 2 of the 18 amu in H2O is from the hydrogen
XFeO = 0.3*(55.845+16)/55.845 # PLACEHOLDER DOES THIS EVEN MAKE SENSE. 30% of bulk mass is metal. 
Xi = np.array([XH2O, XC, XN]) # array to store the volatiles in.

# initial masses each volatile element in the silicate melt
MH2O = XH2O*Msil
MC = XC*Msil
MN = XN*Msil
Mvol = np.array([MH2O, MC, MN])
Mtot = Msil+MH2O+MC+MN

# Matm - mass of the atmosphere
# Miatm0 - starting masses of each volatile species in the atmosphere
# Misil0 - starting masses of each volatile species in the top layer of the magma ocean (silicate melt)
# Mitot0 - starting masses of each volatile species in either the atmosphere of top layer of the magma ocean
# AMUi - atomic mass units of volatile species i
# alphai - vector for the powers for the dissolution law of the volatile species i's dissolution into the magma ocean
# Ki - equilibrium constants for the dissolution reactions
# Msilmet - silicate + metal mass in top layer of magma ocean 
# Xiktop - mass fraction of volatiles in the top layer of the magma ocean

# returns masses of each volatile in the first atmosphere to be in equilibrium with the assumed starting volatile fraction in the silicate melt of the top layer of the magma ocean
def startingatmosphere(Matm, Xiktop, AMUi, alphai, Ki):
    frac = Xiktop**alphai*AMUi/Ki
    Miatm0 = frac/np.sum(frac)*Matm
    return Miatm0


# Possibly useful. calculates the Ki corresponding to if the non-equilbriated dissolution was in fact an equilibrium
def Kinoneq(Xiktop, Miatm0, AMUi, alphai): 
    frac = Miatm0/AMUi
    return Xiktop**alphai/(frac/np.sum(frac))


# input needs to be arrays, sensitive to actual values of input parameters (must be fairly close to equilibrium already) be careful
def Miatmeqfunc(Miatm0, AMUi, alphai, Ki, Msiltop, Misil0, method='fsolve'): # function to find the dissolution equilbrium solution of the mass of volatile species in the atmosphere 
    Mitot0 = Miatm0+Misil0 # sum of volatiles in either reservoir before equilibriation
    def Miatmrootfunc(Miatm): # function of Miatm that evaluates to 0 at chemical dissolution equilbrium between top layer of magma ocean and the atmosphere
        frac = Miatm/AMUi
        return 1/Mitot0*(Miatm+(Ki*frac/np.sum(frac))**(1/alphai)*Msiltop)-1 # better to solve for the unitless equation = 0
    if method=='fsolve': # appears to be stably solver further from equilibrium starting guesses
        Miatmeq = fsolve(Miatmrootfunc, Miatm0) # find roots to the function with a starting guess being the unequilibrated atmospheric mass of the volatile species.
    else:
        Miatmeq = broyden1(Miatmrootfunc, Miatm0, f_tol=1e-8) # use Broyden's good method instead
    print(np.isclose(Miatmrootfunc(Miatmeq), np.zeros_like(Miatmeq))) # check if roots are valid
    
    Misileq = Mitot0-Miatmeq # mass of volatile in magma ocean = total volatile mass minus volatile mass in atmosphere
    meltmassfraci = massfraction(Misileq, Msiltop) # mass fraction of volatile in top layer of magma ocean
    atmmassfraci = Miatmeq/np.sum(Miatmeq) # mass fraction of volatile in the atmosphere
    return Miatmeq, Misileq, meltmassfraci, atmmassfraci, Miatmeq/Miatm0


Miatmstart = startingatmosphere(Matm, (Mvol[:,-1]/Msil[-1]), amui, alphai, Ki)
Miatmeqstart = Miatmeqfunc(Miatmstart, amui, alphai, Ki, Msil[-1], Mvol[:,-1])

#-------------------convection (diffusion) and sedimentation-------------------

# estimate initial partition coefficients using bulk mass fractions globally
if evendist: 
    PH2O, CH2Omet = iterativePH2O(pressure, MH2O, Msil)
    PC = PCfunc(pressure, temperature, 0)
    PN = PNfunc(pressure, temperature, XFeO)
    Pvol = np.array([PH2O, PC, PN]) # array of all the volatile species' partition coefficients (at all magma ocean layers)
    
    plt.figure()
    plt.gca().set_prop_cycle('color', vcolors)
    plt.semilogy(layercenters, np.transpose(Pvol), label=volatiles)
    plt.xlabel('radius [km]')
    plt.ylabel('Partition coefficient')
    plt.title('Metal droplets/silicate melt partition coefficient of volatile species')
    plt.legend()

    plt.figure()
    plt.gca().set_prop_cycle('color', vcolors)
    plt.semilogy(pressure, np.transpose(Pvol), label=volatiles)
    plt.xlabel('pressure [GPa]')
    plt.ylabel('Partition coefficient')
    plt.title('Metal droplets/silicate melt partition coefficient of volatile species')
    plt.legend()

    # plt.figure()
    # plt.plot(layercenters, CH2Omet, 'k')
    # plt.gca().set_ylim(bottom=0)
    # plt.ylabel('Water fraction inside metal droplets')
    # plt.xlabel('radius [km]')
